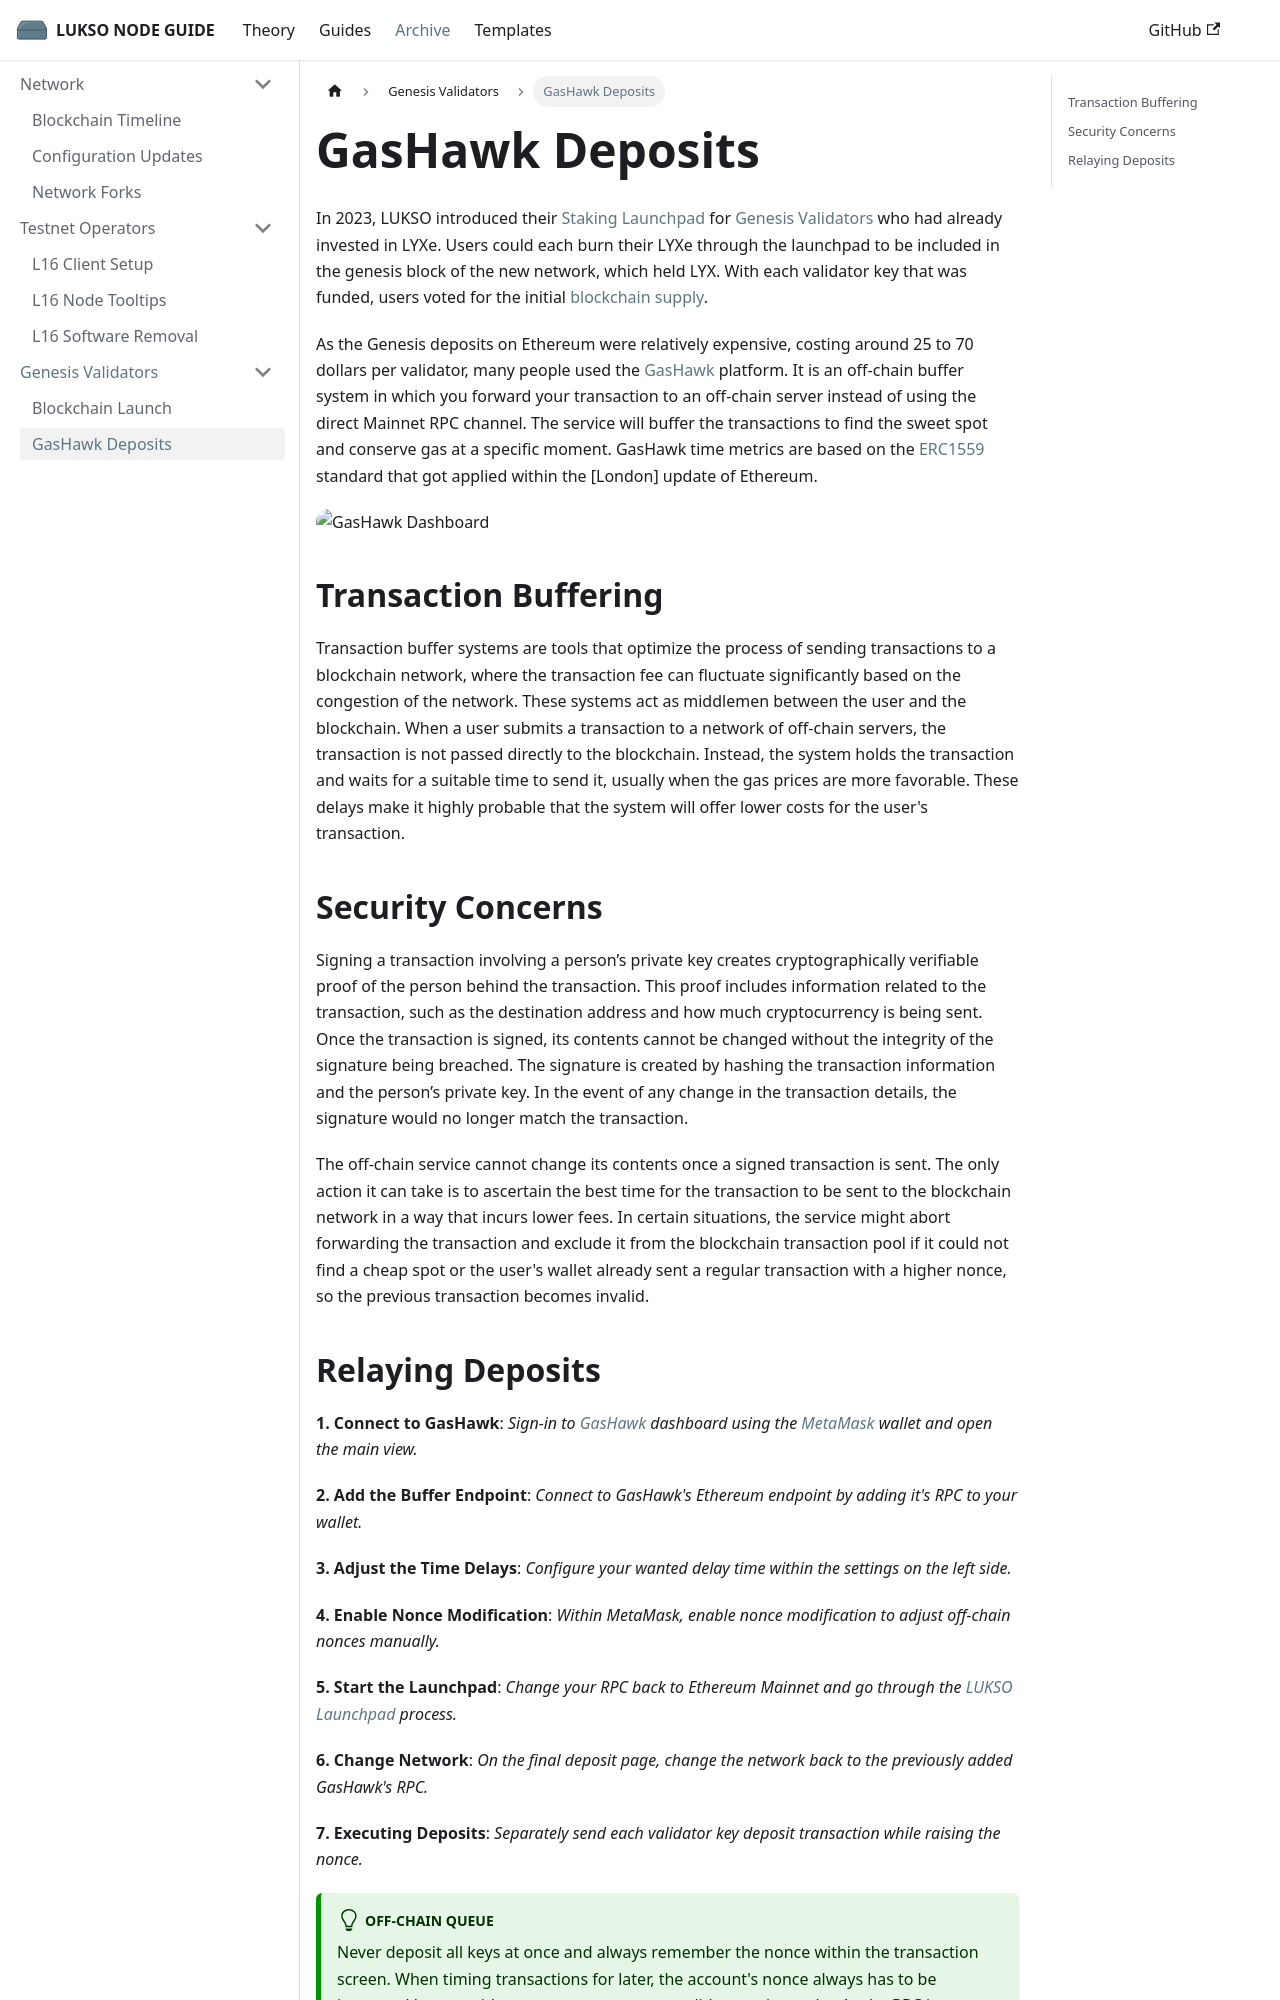

repository: fhildeb/lukso-node-guide · page: docs/archive/genesis-validators/gashawk-deposits/index.html · generator: docusaurus

---
sidebar_label: "GasHawk Deposits"
sidebar_position: 2
description: "Guide to using GasHawk with the LUKSO Launchpad to minimize Ethereum gas fees during validator deposits by leveraging off-chain transaction buffering."
---

# GasHawk Deposits

In 2023, LUKSO introduced their [Staking Launchpad](https://deposit.mainnet.lukso.network/) for [Genesis Validators](https://medium.com/lukso/its-happening-the-genesis-validators-are-coming-ce5e07935df6) who had already invested in LYXe. Users could each burn their LYXe through the launchpad to be included in the genesis block of the new network, which held LYX. With each validator key that was funded, users voted for the initial [blockchain supply](https://medium.com/lukso/genesis-validators-deposit-smart-contract-freeze-and-testnet-launch-c5f7b568b1fc).

As the Genesis deposits on Ethereum were relatively expensive, costing around 25 to 70 dollars per validator, many people used the [GasHawk](https://gashawk.io/) platform. It is an off-chain buffer system in which you forward your transaction to an off-chain server instead of using the direct Mainnet RPC channel. The service will buffer the transactions to find the sweet spot and conserve gas at a specific moment. GasHawk time metrics are based on the [ERC1559](https://eips.ethereum.org/EIPS/eip-1559) standard that got applied within the [London] update of Ethereum.

![GasHawk Dashboard](/img/guides/validator-setup/gas-hawk.png)

## Transaction Buffering

Transaction buffer systems are tools that optimize the process of sending transactions to a blockchain network, where the transaction fee can fluctuate significantly based on the congestion of the network. These systems act as middlemen between the user and the blockchain. When a user submits a transaction to a network of off-chain servers, the transaction is not passed directly to the blockchain. Instead, the system holds the transaction and waits for a suitable time to send it, usually when the gas prices are more favorable. These delays make it highly probable that the system will offer lower costs for the user's transaction.

## Security Concerns

Signing a transaction involving a person’s private key creates cryptographically verifiable proof of the person behind the transaction. This proof includes information related to the transaction, such as the destination address and how much cryptocurrency is being sent. Once the transaction is signed, its contents cannot be changed without the integrity of the signature being breached. The signature is created by hashing the transaction information and the person’s private key. In the event of any change in the transaction details, the signature would no longer match the transaction.

The off-chain service cannot change its contents once a signed transaction is sent. The only action it can take is to ascertain the best time for the transaction to be sent to the blockchain network in a way that incurs lower fees. In certain situations, the service might abort forwarding the transaction and exclude it from the blockchain transaction pool if it could not find a cheap spot or the user's wallet already sent a regular transaction with a higher nonce, so the previous transaction becomes invalid.
